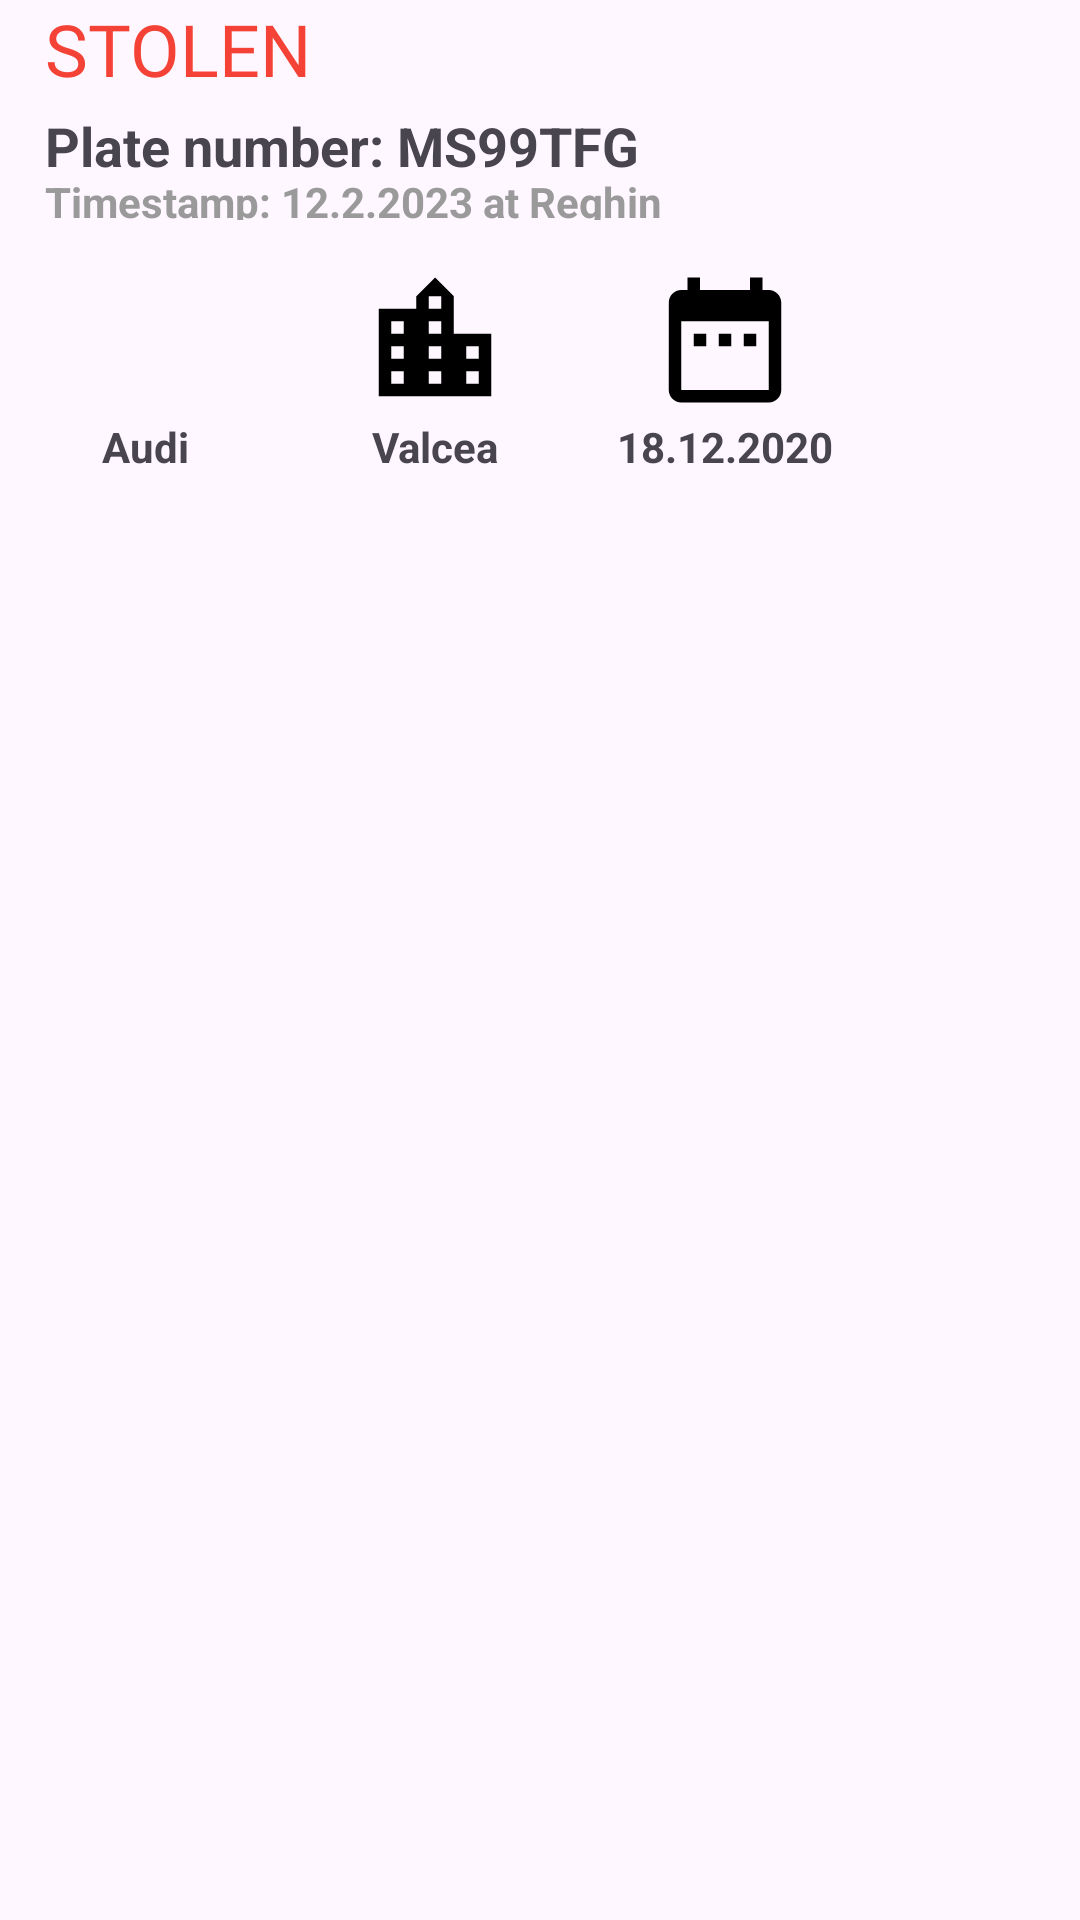

Android layout source for this screen:
<!-- AndroidManifest.xml: application theme Theme.KissVision -->
<!-- res/layout/stolen_layout.xml -->
<?xml version="1.0" encoding="utf-8"?>
<LinearLayout android:id="@+id/StolenLayout"
    android:layout_width="match_parent"
    android:layout_height="wrap_content"
    android:layout_marginTop="20dp"
    android:orientation="horizontal"
    xmlns:android="http://schemas.android.com/apk/res/android"
    xmlns:app="http://schemas.android.com/apk/res-auto">

    <LinearLayout
        android:layout_width="match_parent"
        android:layout_height="167dp"
        android:layout_weight="1"
        android:orientation="vertical">

        <LinearLayout
            android:layout_width="match_parent"
            android:layout_height="wrap_content"
            android:layout_weight="1"
            android:orientation="vertical">

            <TextView
                android:layout_width="wrap_content"
                android:layout_height="wrap_content"
                android:layout_weight="1"
                android:fontFamily="@font/abril_fatface"
                android:paddingLeft="15dp"
                android:text="STOLEN"
                android:textAppearance="@style/TextAppearance.AppCompat.Large"
                android:textColor="#F44336"
                android:textSize="24sp" />

            <TextView
                android:id="@+id/plateNumberText"
                android:layout_width="match_parent"
                android:layout_height="wrap_content"
                android:layout_weight="1"
                android:paddingLeft="15dp"
                android:paddingTop="7dp"
                android:text="Plate number: MS99TFG"
                android:textSize="18sp"
                android:textStyle="bold" />

            <TextView
                android:id="@+id/timestampText"
                android:layout_width="match_parent"
                android:layout_height="wrap_content"
                android:layout_marginBottom="5dp"
                android:layout_weight="1"
                android:paddingLeft="15dp"
                android:text="Timestamp: 12.2.2023 at Reghin"
                android:textColor="#9A9A9A"
                android:textStyle="bold" />
        </LinearLayout>

        <LinearLayout
            android:layout_width="match_parent"
            android:layout_height="88dp"
            android:layout_marginTop="10dp"
            android:layout_weight="1"
            android:orientation="vertical">

            <LinearLayout
                android:layout_width="match_parent"
                android:layout_height="51dp"
                android:orientation="horizontal">

                <ImageView
                    android:id="@+id/imageView5"
                    android:layout_width="50dp"
                    android:layout_height="50dp"
                    android:layout_weight="1"
                    android:src="@drawable/car_icon"
                    app:srcCompat="@drawable/car_icon" />

                <ImageView
                    android:id="@+id/imageView4"
                    android:layout_width="50dp"
                    android:layout_height="50dp"
                    android:layout_weight="1"
                    android:src="@drawable/location_icon"
                    app:srcCompat="@drawable/location_icon" />

                <ImageView
                    android:id="@+id/imageView3"
                    android:layout_width="50dp"
                    android:layout_height="50dp"
                    android:layout_weight="1"
                    android:src="@drawable/date_icon"
                    app:srcCompat="@drawable/date_icon" />
            </LinearLayout>

            <LinearLayout
                android:layout_width="match_parent"
                android:layout_height="match_parent"
                android:orientation="horizontal">

                <TextView
                    android:id="@+id/carMakeText"
                    android:layout_width="50dp"
                    android:layout_height="wrap_content"
                    android:layout_weight="1"
                    android:text="Audi"
                    android:textAlignment="center"
                    android:textStyle="bold" />

                <TextView
                    android:id="@+id/cityStolenText"
                    android:layout_width="50dp"
                    android:layout_height="wrap_content"
                    android:layout_weight="1"
                    android:text="Valcea"
                    android:textAlignment="center"
                    android:textStyle="bold" />

                <TextView
                    android:id="@+id/stealDateText"
                    android:layout_width="50dp"
                    android:layout_height="wrap_content"
                    android:layout_weight="1"
                    android:text="18.12.2020"
                    android:textAlignment="center"
                    android:textStyle="bold" />
            </LinearLayout>
        </LinearLayout>
    </LinearLayout>

    <ImageButton
        android:id="@+id/alertPoliceButton"
        android:layout_width="140dp"
        android:layout_height="70dp"
        android:layout_weight="1"
        android:background="#00FFFFFF"
        android:scaleX="1.5"
        android:scaleY="1.5"
        android:src="@drawable/police_icon" />

</LinearLayout>
<!-- resources referenced by this layout -->
<resources>
  <!-- drawable date_icon (drawable) -->
  <vector android:height="50dp" android:tint="#000000"
      android:viewportHeight="24" android:viewportWidth="24"
      android:width="50dp" xmlns:android="http://schemas.android.com/apk/res/android">
      <path android:fillColor="@android:color/white" android:pathData="M9,11L7,11v2h2v-2zM13,11h-2v2h2v-2zM17,11h-2v2h2v-2zM19,4h-1L18,2h-2v2L8,4L8,2L6,2v2L5,4c-1.11,0 -1.99,0.9 -1.99,2L3,20c0,1.1 0.89,2 2,2h14c1.1,0 2,-0.9 2,-2L21,6c0,-1.1 -0.9,-2 -2,-2zM19,20L5,20L5,9h14v11z"/>
  </vector>
  <!-- drawable location_icon (drawable) -->
  <vector android:height="50dp" android:tint="#000000"
      android:viewportHeight="24" android:viewportWidth="24"
      android:width="50dp" xmlns:android="http://schemas.android.com/apk/res/android">
      <path android:fillColor="@android:color/white" android:pathData="M15,11L15,5l-3,-3 -3,3v2L3,7v14h18L21,11h-6zM7,19L5,19v-2h2v2zM7,15L5,15v-2h2v2zM7,11L5,11L5,9h2v2zM13,19h-2v-2h2v2zM13,15h-2v-2h2v2zM13,11h-2L11,9h2v2zM13,7h-2L11,5h2v2zM19,19h-2v-2h2v2zM19,15h-2v-2h2v2z"/>
  </vector>
  <style name="Theme.KissVision" parent="Base.Theme.KissVision" />
  <style name="Base.Theme.KissVision" parent="Theme.Material3.DayNight.NoActionBar">
          
          
      </style>
</resources>
